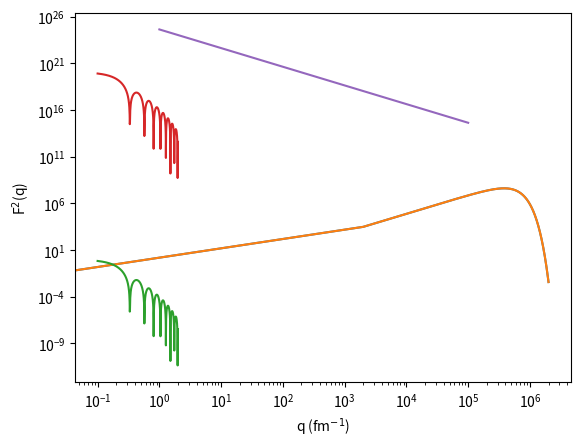

Write the Python code that produced this figure.
import numpy as np
import matplotlib.pyplot as plt
import math
from scipy import special,integrate

def pdf(v, sigma):
    return 1/ np.sqrt(2*np.pi*sigma) * v**2 * np.exp(- np.abs(v)**2 / (2* sigma**2))

sigma = 270.0E3 # m/s

v_range = np.linspace(0,2E6, 1000)
plt.plot(v_range, [pdf(v, sigma) for v in v_range])
plt.show()



v_range = np.linspace(0,2E6, 1000)
plt.plot(v_range, [pdf(v, sigma) for v in v_range])
plt.show()

integrate.quad(lambda v: v*pdf(v,sigma),0,2000)

def FSquared(E_R, A):
    s=1
    R=1.2*math.sqrt(A)
    R1=math.sqrt(R**2-5*s**2)
    j_n=special.spherical_jn(1,E_R*R1)
    return (3*j_n/(E_R*R1))**2*math.exp(-E_R**2*s**2)

FSquared(5,130)

x=np.linspace(0.1,2,1000)
y=[FSquared(q,130) for q in x]

plt.loglog(x,y)
plt.xlabel("q (fm$^{-1}$)")
plt.ylabel("F$^2$(q)")
plt.show()



A=130
m_N = A*1.660539E-27 #kg
m_chi = 100 * 1.780E-27 #kg
mu_N = m_chi*m_N/(m_chi+m_N)
#2*m_N*A**2*f_p**2/(math.pi*v**2)*FSquared(q)

f_p_2 = math.pi/(4*mu_N**2)
print(f_p_2)

def dSigma_dER(E_R,v):
    f_p = math.pi/(4*mu_N**2)
    return 2*m_N*A**2*f_p/(math.pi*v**2)*FSquared(E_R,A)

dSigma_dER(5,4E4)

x1=np.linspace(0.1,2,1000)
y1=[dSigma_dER(q,4E4) for q in x1]

plt.loglog(x1,y1)
plt.show()

x2=np.logspace(0,5,1000)
y2=[dSigma_dER(1.2,v) for v in x2]

plt.loglog(x2,y2)
plt.show()



E_R=1.2

integrate.quad(lambda v: v*pdf(v,sigma),0,2000)